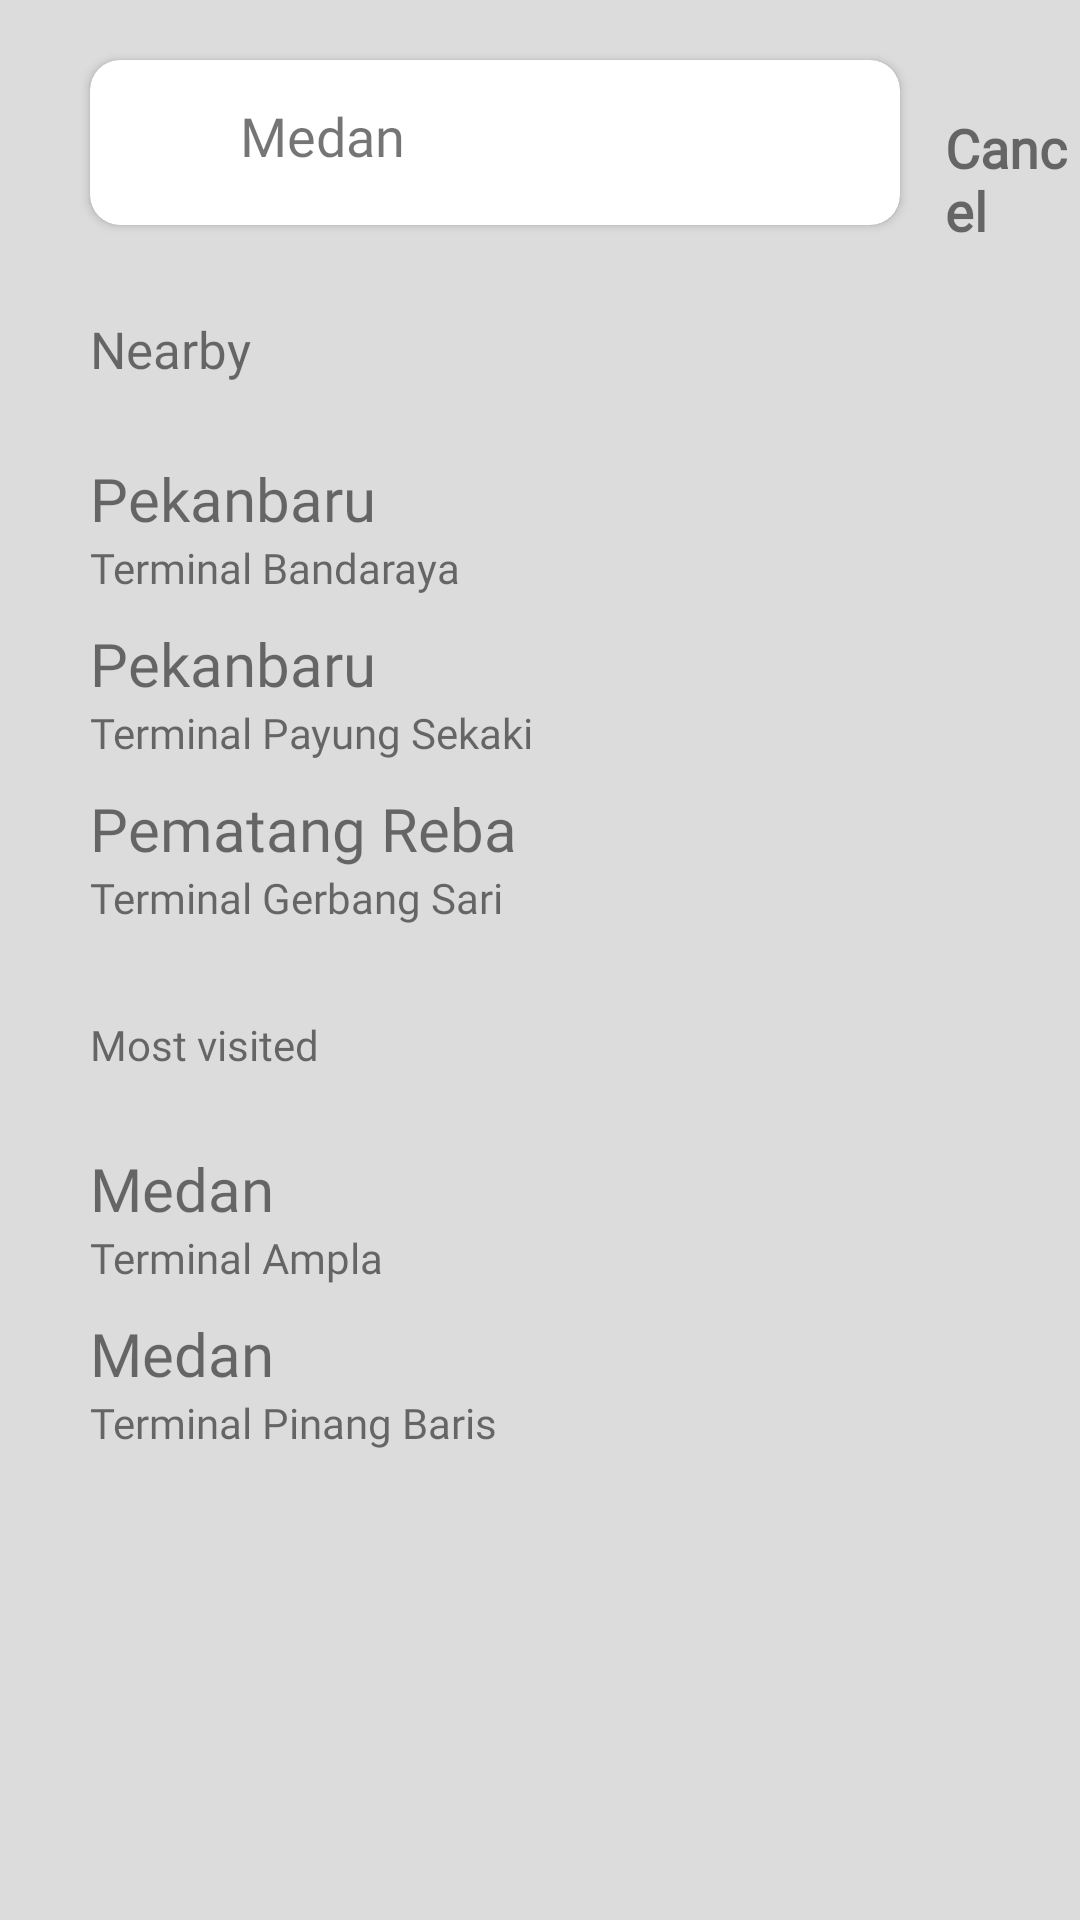

Produce the Android XML layout that renders to this screen, including the resource entries it uses.
<!-- AndroidManifest.xml: application theme Theme.FinalProject4 -->
<!-- res/layout/activity_search_destination.xml -->
<?xml version="1.0" encoding="utf-8"?>
<RelativeLayout xmlns:android="http://schemas.android.com/apk/res/android"
    xmlns:app="http://schemas.android.com/apk/res-auto"
    xmlns:tools="http://schemas.android.com/tools"
    android:layout_width="match_parent"
    android:background="@color/abu"
    android:layout_height="match_parent"
    tools:context=".SearchDestinationActivity">

    <androidx.cardview.widget.CardView
        android:id="@+id/cd1"
        app:cardCornerRadius="10dp"
        android:layout_marginLeft="30dp"
        android:layout_marginTop="20dp"
        android:layout_width="270dp"
        android:layout_height="55dp">
        <ImageView
            android:src="@drawable/ic_baseline_location_on_24"
            android:layout_width="30dp"
            android:layout_marginTop="13dp"
            android:layout_marginLeft="10dp"
            android:layout_height="25dp"/>
        <TextView
            android:text="Medan"
            android:layout_marginTop="13dp"
            android:fontFamily="@font/nunito_extrabold"
            android:layout_marginLeft="50dp"
            android:textSize="18dp"
            android:layout_width="wrap_content"
            android:layout_height="wrap_content"/>

    </androidx.cardview.widget.CardView>
    <TextView
        android:id="@+id/cancel"
        android:layout_toRightOf="@id/cd1"
        android:layout_marginTop="37dp"
        android:layout_marginLeft="15dp"
        android:text="Cancel"
        android:fontFamily="@font/lato"
        android:textStyle="bold"
        android:textSize="18dp"
        android:layout_width="wrap_content"
        android:layout_height="wrap_content"/>
    <TextView
        android:id="@+id/nearby"
        android:text="Nearby"
        android:layout_below="@id/cd1"
        android:layout_marginLeft="30dp"
        android:layout_marginTop="30dp"
        android:textSize="17dp"
        android:fontFamily="@font/lato"
        android:layout_width="wrap_content"
        android:layout_height="wrap_content"/>
    <TextView
        android:id="@+id/kota1"
        android:text="Pekanbaru"
        android:fontFamily="@font/nunito_extrabold"
        android:layout_below="@id/nearby"
        android:layout_marginTop="25dp"
        android:layout_marginLeft="30dp"
        android:textSize="20dp"
        android:layout_width="wrap_content"
        android:layout_height="wrap_content"/>
    <TextView
        android:id="@+id/terminal1"
        android:text="Terminal Bandaraya"
        android:layout_below="@id/kota1"
        android:layout_marginLeft="30dp"
        android:fontFamily="@font/lato"
        android:layout_width="wrap_content"
        android:layout_height="wrap_content"/>
    <TextView
        android:id="@+id/kota2"
        android:text="Pekanbaru"
        android:fontFamily="@font/nunito_extrabold"
        android:layout_below="@id/kota1"
        android:layout_marginTop="28dp"
        android:layout_marginLeft="30dp"
        android:textSize="20dp"
        android:layout_width="wrap_content"
        android:layout_height="wrap_content"/>
    <TextView
        android:id="@+id/terminal2"
        android:text="Terminal Payung Sekaki"
        android:layout_below="@id/kota2"
        android:layout_marginLeft="30dp"
        android:fontFamily="@font/lato"
        android:layout_width="wrap_content"
        android:layout_height="wrap_content"/>
    <TextView
        android:id="@+id/kota3"
        android:text="Pematang Reba"
        android:fontFamily="@font/nunito_extrabold"
        android:layout_below="@id/kota2"
        android:layout_marginTop="28dp"
        android:layout_marginLeft="30dp"
        android:textSize="20dp"
        android:layout_width="wrap_content"
        android:layout_height="wrap_content"/>
    <TextView
        android:id="@+id/terminal3"
        android:text="Terminal Gerbang Sari"
        android:layout_below="@id/kota3"
        android:layout_marginLeft="30dp"
        android:fontFamily="@font/lato"
        android:layout_width="wrap_content"
        android:layout_height="wrap_content"/>
    <TextView
        android:id="@+id/mv"
        android:text="Most visited"
        android:layout_below="@id/terminal3"
        android:layout_marginLeft="30dp"
        android:layout_marginTop="30dp"
        android:fontFamily="@font/lato"
        android:layout_width="wrap_content"
        android:layout_height="wrap_content"/>
    <TextView
        android:id="@+id/kota4"
        android:text="Medan"
        android:fontFamily="@font/nunito_extrabold"
        android:layout_below="@id/mv"
        android:layout_marginTop="25dp"
        android:layout_marginLeft="30dp"
        android:textSize="20dp"
        android:layout_width="wrap_content"
        android:layout_height="wrap_content"/>
    <TextView
        android:id="@+id/terminal4"
        android:text="Terminal Ampla"
        android:layout_below="@id/kota4"
        android:layout_marginLeft="30dp"
        android:fontFamily="@font/lato"
        android:layout_width="wrap_content"
        android:layout_height="wrap_content"/>
    <TextView
        android:id="@+id/kota5"
        android:text="Medan"
        android:fontFamily="@font/nunito_extrabold"
        android:layout_below="@id/kota4"
        android:layout_marginTop="28dp"
        android:layout_marginLeft="30dp"
        android:textSize="20dp"
        android:layout_width="wrap_content"
        android:layout_height="wrap_content"/>
    <TextView
        android:id="@+id/terminal5"
        android:text="Terminal Pinang Baris"
        android:layout_below="@id/kota5"
        android:layout_marginLeft="30dp"
        android:fontFamily="@font/lato"
        android:layout_width="wrap_content"
        android:layout_height="wrap_content"/>

</RelativeLayout>
<!-- resources referenced by this layout -->
<resources>
  <color name="abu">#DCDCDC</color>
  <style name="Theme.FinalProject4" parent="Theme.MaterialComponents.DayNight.DarkActionBar">
          
          <item name="colorPrimary">@color/purple_500</item>
          <item name="colorPrimaryVariant">@color/purple_700</item>
          <item name="colorOnPrimary">@color/white</item>
          
          <item name="colorSecondary">@color/teal_200</item>
          <item name="colorSecondaryVariant">@color/teal_700</item>
          <item name="colorOnSecondary">@color/black</item>
          
          <item name="android:statusBarColor" tools:targetApi="l">?attr/colorPrimaryVariant</item>
          
          <item name="android:windowAnimationStyle">@style/DialogAnimation</item>
          
      </style>
  <color name="purple_500">#FF6200EE</color>
  <color name="purple_700">#FF3700B3</color>
  <color name="white">#FFFFFFFF</color>
  <color name="teal_200">#FF03DAC5</color>
  <color name="teal_700">#FF018786</color>
  <color name="black">#FF000000</color>
  <style name="DialogAnimation">
          <item name="android:windowEnterAnimation">@android:anim/fade_in</item>
          <item name="android:windowExitAnimation">@android:anim/fade_out</item>
      </style>
</resources>
